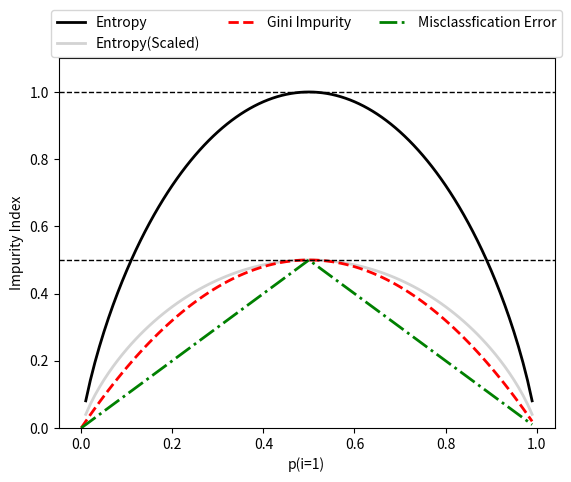

This chart was generated by the following Python code:
import matplotlib.pyplot as plt
import numpy as np

def gini(p):
  return (p) * (1 - (p)) + (1 - p) * (1 - (1 - p))

def entropy(p):
  return -p * np.log2(p) - (1 - p) * np.log2((1 - p))

def error(p):
  return 1 - np.max([p, 1 - p])

x = np.arange(0.0, 1.0, 0.01)
ent = [entropy(p) if p != 0 else None for p in x]
sc_ent = [e * 0.5 if e else None for e in ent]
err = [error(i) for i in x]


fig = plt.figure()
ax = plt.subplot(111)

for i, lab, ls, c, in zip([ent, sc_ent, gini(x), err],
                          ['Entropy', 'Entropy(Scaled)',
                           'Gini Impurity', 'Misclassfication Error'],
                          ['-', '-', '--', '-.'],
                          ['black', 'lightgray', 'red', 'green', 'cyan']):
  line = ax.plot(x, i, label=lab, linestyle=ls, lw=2, color=c)

ax.legend(loc='upper center', bbox_to_anchor=(0.5, 1.15),
          ncol=3, fancybox=True, shadow=False)

ax.axhline(y=0.5, linewidth=1, color='k', linestyle='--')
ax.axhline(y=1.0, linewidth=1, color='k', linestyle='--')
plt.ylim([0, 1.1])
plt.xlabel('p(i=1)')
plt.ylabel('Impurity Index')
plt.show()